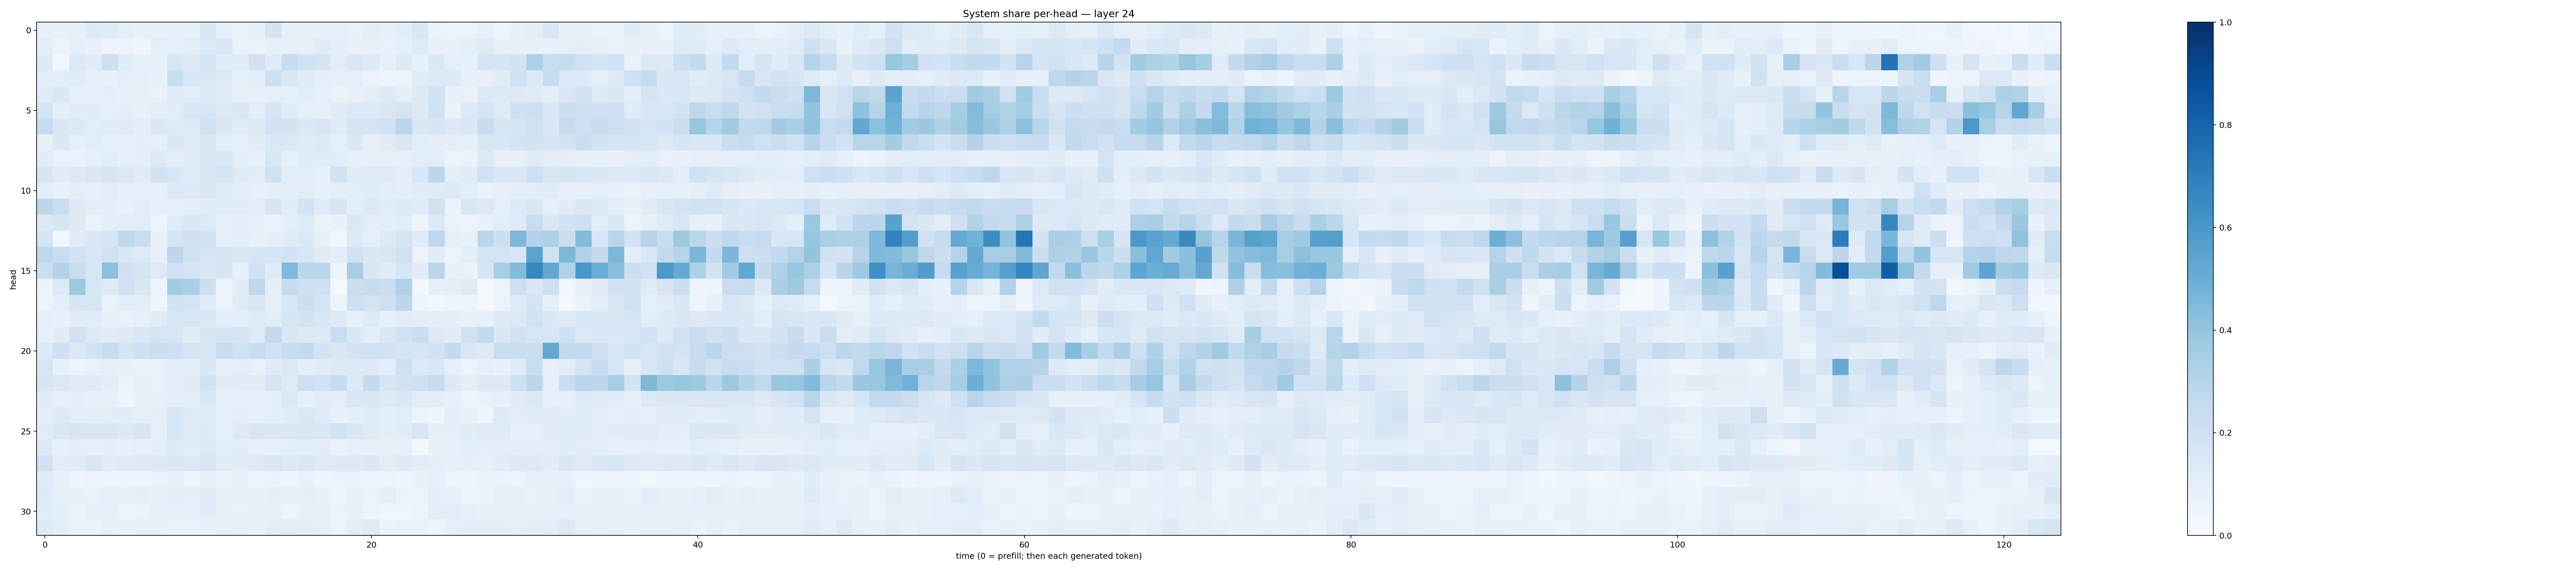

The data file committed next to this chart (first rows):
0.07643009, 0.07510036, 0.08103127, 0.13292845, 0.12383488, 0.08636159, 0.0711243, 0.07186725, 0.07953159, 0.07688649, 0.14835261, 0.0936672, 0.06374832, 0.07630763, 0.18110025, 0.087052055, 0.08238041, 0.07910828, 0.091375224, 0.06679623, 0.10289516, 0.07941024, 0.10777384, 0.1487699
0.1081, 0.0606, 0.08656, 0.07502, 0.05724, 0.0548, 0.04663, 0.09788, 0.08644, 0.09724, 0.1386, 0.1559, 0.0689, 0.06549, 0.08342, 0.08296, 0.08395, 0.1139, 0.09473, 0.07302, 0.08072, 0.06778, 0.08874, 0.1214
0.1355, 0.03396, 0.1388, 0.1112, 0.2135, 0.1204, 0.08768, 0.08383, 0.1571, 0.1303, 0.1733, 0.1142, 0.1113, 0.1907, 0.1239, 0.2404, 0.1926, 0.1741, 0.1046, 0.1519, 0.1338, 0.08334, 0.1256, 0.08433
0.1062, 0.1079, 0.1142, 0.07268, 0.07417, 0.09748, 0.09185, 0.07051, 0.2328, 0.1576, 0.1449, 0.1299, 0.08659, 0.1068, 0.2116, 0.1517, 0.1141, 0.09974, 0.08621, 0.08715, 0.0602, 0.0503, 0.06102, 0.1099
0.1196, 0.1482, 0.09166, 0.08989, 0.09597, 0.08015, 0.08152, 0.06695, 0.1141, 0.1083, 0.1285, 0.1173, 0.08013, 0.07232, 0.09, 0.09215, 0.1069, 0.09022, 0.06394, 0.08023, 0.09902, 0.1323, 0.09759, 0.1286
0.1718, 0.09707, 0.1115, 0.1172, 0.09098, 0.09542, 0.07723, 0.1019, 0.1117, 0.1494, 0.1587, 0.1314, 0.1407, 0.101, 0.1645, 0.1147, 0.08639, 0.07821, 0.1128, 0.1397, 0.1339, 0.1495, 0.1761, 0.1317
0.2483, 0.1466, 0.1351, 0.1061, 0.1194, 0.1226, 0.09563, 0.1473, 0.1245, 0.1321, 0.1959, 0.1409, 0.121, 0.1401, 0.1809, 0.1838, 0.1425, 0.1608, 0.1204, 0.1721, 0.1755, 0.1889, 0.2868, 0.156
0.08231, 0.1429, 0.09119, 0.1085, 0.08777, 0.08872, 0.1008, 0.09037, 0.145, 0.1222, 0.1436, 0.1088, 0.0865, 0.1113, 0.1463, 0.1378, 0.1183, 0.1322, 0.09081, 0.1441, 0.09231, 0.1123, 0.1502, 0.1064
0.1156, 0.06915, 0.06713, 0.09248, 0.1086, 0.08636, 0.09672, 0.1266, 0.102, 0.1097, 0.1472, 0.1446, 0.09587, 0.08331, 0.1611, 0.08528, 0.1134, 0.1144, 0.1077, 0.08303, 0.08301, 0.08255, 0.0795, 0.106
0.1678, 0.1191, 0.1296, 0.1516, 0.1741, 0.1402, 0.1142, 0.189, 0.1533, 0.1181, 0.1476, 0.1691, 0.1226, 0.1073, 0.1963, 0.1062, 0.108, 0.09161, 0.1899, 0.1141, 0.1246, 0.124, 0.09774, 0.1539
0.1036, 0.078, 0.09379, 0.089, 0.1053, 0.07867, 0.08868, 0.09302, 0.1329, 0.1329, 0.1508, 0.118, 0.1043, 0.07545, 0.09964, 0.1029, 0.1024, 0.08864, 0.1011, 0.1046, 0.1155, 0.1032, 0.09958, 0.116
0.28, 0.2193, 0.1291, 0.1047, 0.09696, 0.08587, 0.1034, 0.09374, 0.08873, 0.09548, 0.1126, 0.1165, 0.1183, 0.1054, 0.1671, 0.1103, 0.1813, 0.1173, 0.1704, 0.09644, 0.1264, 0.1155, 0.1311, 0.1249
0.1261, 0.1649, 0.1317, 0.06453, 0.1004, 0.102, 0.1067, 0.06008, 0.1202, 0.149, 0.1328, 0.09177, 0.1014, 0.0729, 0.06664, 0.09587, 0.1236, 0.06344, 0.07159, 0.1447, 0.09697, 0.09759, 0.107, 0.04847
0.1714, 0.03307, 0.1169, 0.1411, 0.1778, 0.2739, 0.2279, 0.07469, 0.1678, 0.2044, 0.1871, 0.08931, 0.1089, 0.07718, 0.09884, 0.1132, 0.1406, 0.08451, 0.03723, 0.1283, 0.09107, 0.1313, 0.1682, 0.1201
0.2752, 0.2329, 0.1831, 0.1537, 0.1961, 0.1545, 0.1246, 0.08077, 0.2812, 0.1967, 0.1664, 0.1673, 0.1513, 0.1676, 0.1675, 0.1944, 0.1576, 0.1124, 0.09546, 0.1916, 0.1453, 0.1487, 0.198, 0.05905
0.2224, 0.3084, 0.231, 0.1591, 0.4175, 0.2099, 0.1773, 0.1222, 0.2028, 0.1781, 0.1415, 0.1708, 0.09056, 0.2028, 0.1209, 0.4481, 0.2805, 0.2795, 0.056, 0.3443, 0.1483, 0.1149, 0.1568, 0.1112
0.06281, 0.1363, 0.3773, 0.157, 0.1219, 0.197, 0.1517, 0.0598, 0.3593, 0.3365, 0.2155, 0.05216, 0.1127, 0.27, 0.09615, 0.248, 0.2131, 0.2068, 0.0216, 0.2222, 0.2371, 0.2199, 0.3168, 0.02845
0.05608, 0.1001, 0.1682, 0.1633, 0.06739, 0.1065, 0.1051, 0.04179, 0.1842, 0.1723, 0.119, 0.06095, 0.1187, 0.1457, 0.08709, 0.1635, 0.2185, 0.175, 0.06094, 0.2133, 0.1795, 0.2091, 0.278, 0.04721
0.09113, 0.07308, 0.1109, 0.1158, 0.07642, 0.06864, 0.08006, 0.1163, 0.1637, 0.1591, 0.1449, 0.1092, 0.09912, 0.1245, 0.1067, 0.1683, 0.1841, 0.1538, 0.1309, 0.0838, 0.1267, 0.08454, 0.1053, 0.09553
0.08166, 0.1099, 0.192, 0.131, 0.1137, 0.1317, 0.1553, 0.1713, 0.1592, 0.1112, 0.1663, 0.1648, 0.1642, 0.1236, 0.2584, 0.1431, 0.1254, 0.1254, 0.2318, 0.1424, 0.09656, 0.148, 0.1892, 0.2267
0.1338, 0.2089, 0.1403, 0.1869, 0.2396, 0.1779, 0.2082, 0.2228, 0.2137, 0.1668, 0.164, 0.2398, 0.1973, 0.2419, 0.1908, 0.2372, 0.2505, 0.1808, 0.1417, 0.1849, 0.1878, 0.1945, 0.1689, 0.1705
0.1594, 0.0792, 0.06014, 0.06963, 0.08338, 0.07179, 0.06329, 0.06844, 0.107, 0.09667, 0.1452, 0.07428, 0.0989, 0.07026, 0.1179, 0.1378, 0.09769, 0.1095, 0.132, 0.1381, 0.131, 0.09841, 0.2068, 0.1371
0.1648, 0.1394, 0.1178, 0.1217, 0.1069, 0.06497, 0.07334, 0.06693, 0.1017, 0.113, 0.1838, 0.1131, 0.1193, 0.1195, 0.1774, 0.1226, 0.2115, 0.1875, 0.2489, 0.1272, 0.2517, 0.1656, 0.189, 0.2059
0.1126, 0.09109, 0.1012, 0.07417, 0.08173, 0.04783, 0.07427, 0.07312, 0.1002, 0.1037, 0.1464, 0.07572, 0.08844, 0.09347, 0.0942, 0.1376, 0.09347, 0.1044, 0.09967, 0.156, 0.155, 0.1322, 0.1437, 0.102
0.09874, 0.1321, 0.09512, 0.1008, 0.1046, 0.1135, 0.08936, 0.09513, 0.1631, 0.1256, 0.1152, 0.0859, 0.1027, 0.08501, 0.09385, 0.1142, 0.1373, 0.1206, 0.07471, 0.09793, 0.1183, 0.09805, 0.1071, 0.06084
0.111, 0.154, 0.1697, 0.1628, 0.1616, 0.1391, 0.1651, 0.08783, 0.1592, 0.1225, 0.1302, 0.08209, 0.1317, 0.162, 0.1546, 0.1532, 0.1617, 0.1528, 0.1937, 0.1481, 0.1247, 0.102, 0.114, 0.1587
0.1323, 0.08018, 0.1014, 0.08902, 0.09407, 0.07746, 0.08756, 0.101, 0.1306, 0.1102, 0.1285, 0.1081, 0.1042, 0.09021, 0.0914, 0.1011, 0.1085, 0.1045, 0.06273, 0.09335, 0.08357, 0.08179, 0.08586, 0.02572
0.2005, 0.1059, 0.1159, 0.1532, 0.1159, 0.1218, 0.1314, 0.1258, 0.1433, 0.1356, 0.1614, 0.1116, 0.1188, 0.1282, 0.1471, 0.1334, 0.1463, 0.1224, 0.1307, 0.1273, 0.1469, 0.1054, 0.1299, 0.108
0.1198, 0.07119, 0.04576, 0.05462, 0.05784, 0.04952, 0.05656, 0.06608, 0.07764, 0.06154, 0.08285, 0.06546, 0.07157, 0.05199, 0.0643, 0.05414, 0.06698, 0.04923, 0.06327, 0.06286, 0.06225, 0.05866, 0.04973, 0.07545
0.1347, 0.08481, 0.07892, 0.06904, 0.08675, 0.08608, 0.09827, 0.08304, 0.1021, 0.09831, 0.1152, 0.07159, 0.07885, 0.07187, 0.09592, 0.08968, 0.09887, 0.07218, 0.06199, 0.07504, 0.06487, 0.09843, 0.06319, 0.06082
0.1153, 0.0941, 0.06396, 0.07931, 0.08836, 0.05654, 0.06441, 0.07684, 0.09058, 0.07176, 0.1141, 0.0732, 0.06663, 0.07138, 0.07293, 0.05458, 0.07807, 0.0752, 0.0628, 0.07086, 0.0575, 0.04327, 0.04032, 0.05437
0.1351, 0.09596, 0.06774, 0.0654, 0.08414, 0.07616, 0.08399, 0.07888, 0.06892, 0.06802, 0.07587, 0.07984, 0.08909, 0.07724, 0.1006, 0.1023, 0.09634, 0.09088, 0.05897, 0.1041, 0.1234, 0.0639, 0.06644, 0.06913
